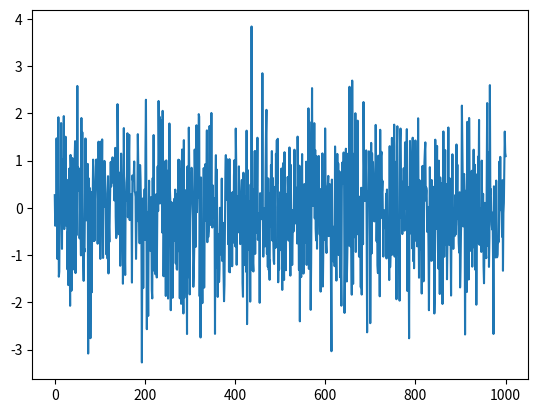

This figure's Python source:
import matplotlib.pyplot as plt
import numpy as np

size=1000

x= np.linspace(0, size, size)
y= np.random.normal(0,1,size)

plt.plot(x,y)
plt.show
